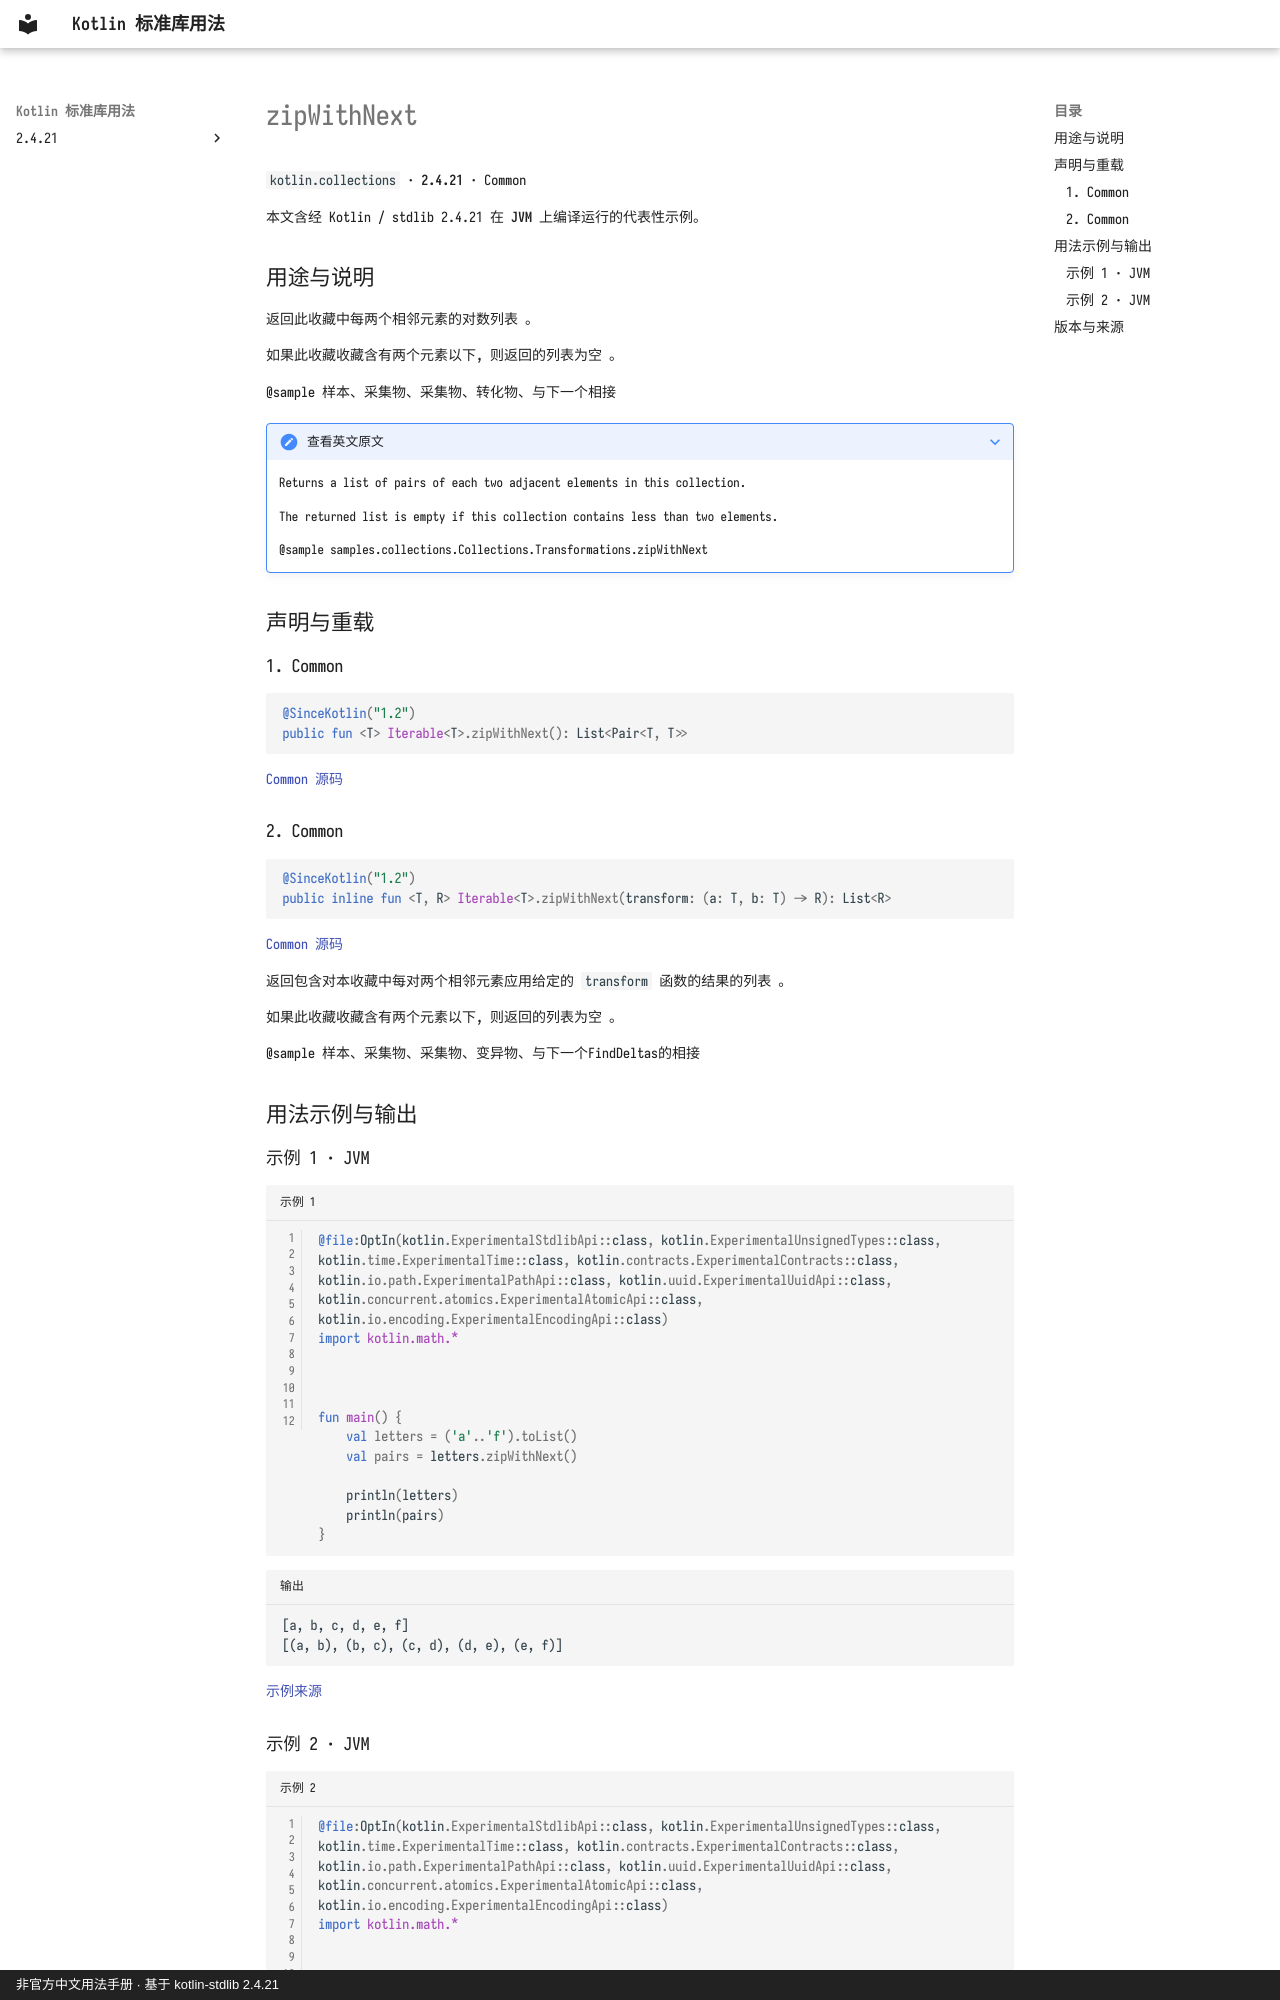

repository: oooooooko/kotlin-stdlib-docs · page: zh/api/kotlin.collections/zipwithnext--8bb5a452/index.html · generator: mkdocs · copyright: 非官方中文用法手册 · 基于 kotlin-stdlib 2.4.21

# zipWithNext

`kotlin.collections` · **2.4.21** · Common

本文含经 Kotlin / stdlib 2.4.21 在 **JVM** 上编译运行的代表性示例。

## 用途与说明

返回此收藏中每两个相邻元素的对数列表 。

如果此收藏收藏含有两个元素以下, 则返回的列表为空 。

@sample 样本、采集物、采集物、转化物、与下一个相接

??? note "查看英文原文"

    Returns a list of pairs of each two adjacent elements in this collection.
    
    The returned list is empty if this collection contains less than two elements.
    
    @sample samples.collections.Collections.Transformations.zipWithNext

## 声明与重载

### 1. Common

```kotlin
@SinceKotlin("1.2")
public fun <T> Iterable<T>.zipWithNext(): List<Pair<T, T>>
```

[Common 源码](https://github.com/JetBrains/kotlin/blob/v2.4.21/libraries/stdlib/common/src/generated/_Collections.kt#L3883)

### 2. Common

```kotlin
@SinceKotlin("1.2")
public inline fun <T, R> Iterable<T>.zipWithNext(transform: (a: T, b: T) -> R): List<R>
```

[Common 源码](https://github.com/JetBrains/kotlin/blob/v2.4.21/libraries/stdlib/common/src/generated/_Collections.kt#L3895)

返回包含对本收藏中每对两个相邻元素应用给定的 `transform` 函数的结果的列表 。

如果此收藏收藏含有两个元素以下, 则返回的列表为空 。

@sample 样本、采集物、采集物、变异物、与下一个FindDeltas的相接

## 用法示例与输出

### 示例 1 · JVM

```kotlin title="示例 1" linenums="1"
@file:OptIn(kotlin.ExperimentalStdlibApi::class, kotlin.ExperimentalUnsignedTypes::class, kotlin.time.ExperimentalTime::class, kotlin.contracts.ExperimentalContracts::class, kotlin.io.path.ExperimentalPathApi::class, kotlin.uuid.ExperimentalUuidApi::class, kotlin.concurrent.atomics.ExperimentalAtomicApi::class, kotlin.io.encoding.ExperimentalEncodingApi::class)
import kotlin.math.*



fun main() {
    val letters = ('a'..'f').toList()
    val pairs = letters.zipWithNext()

    println(letters)
    println(pairs)
}
```

```text title="输出"
[a, b, c, d, e, f]
[(a, b), (b, c), (c, d), (d, e), (e, f)]
```

[示例来源](https://github.com/JetBrains/kotlin/blob/v2.4.21/libraries/stdlib/samples/test/samples/collections/collections.kt#L937)
